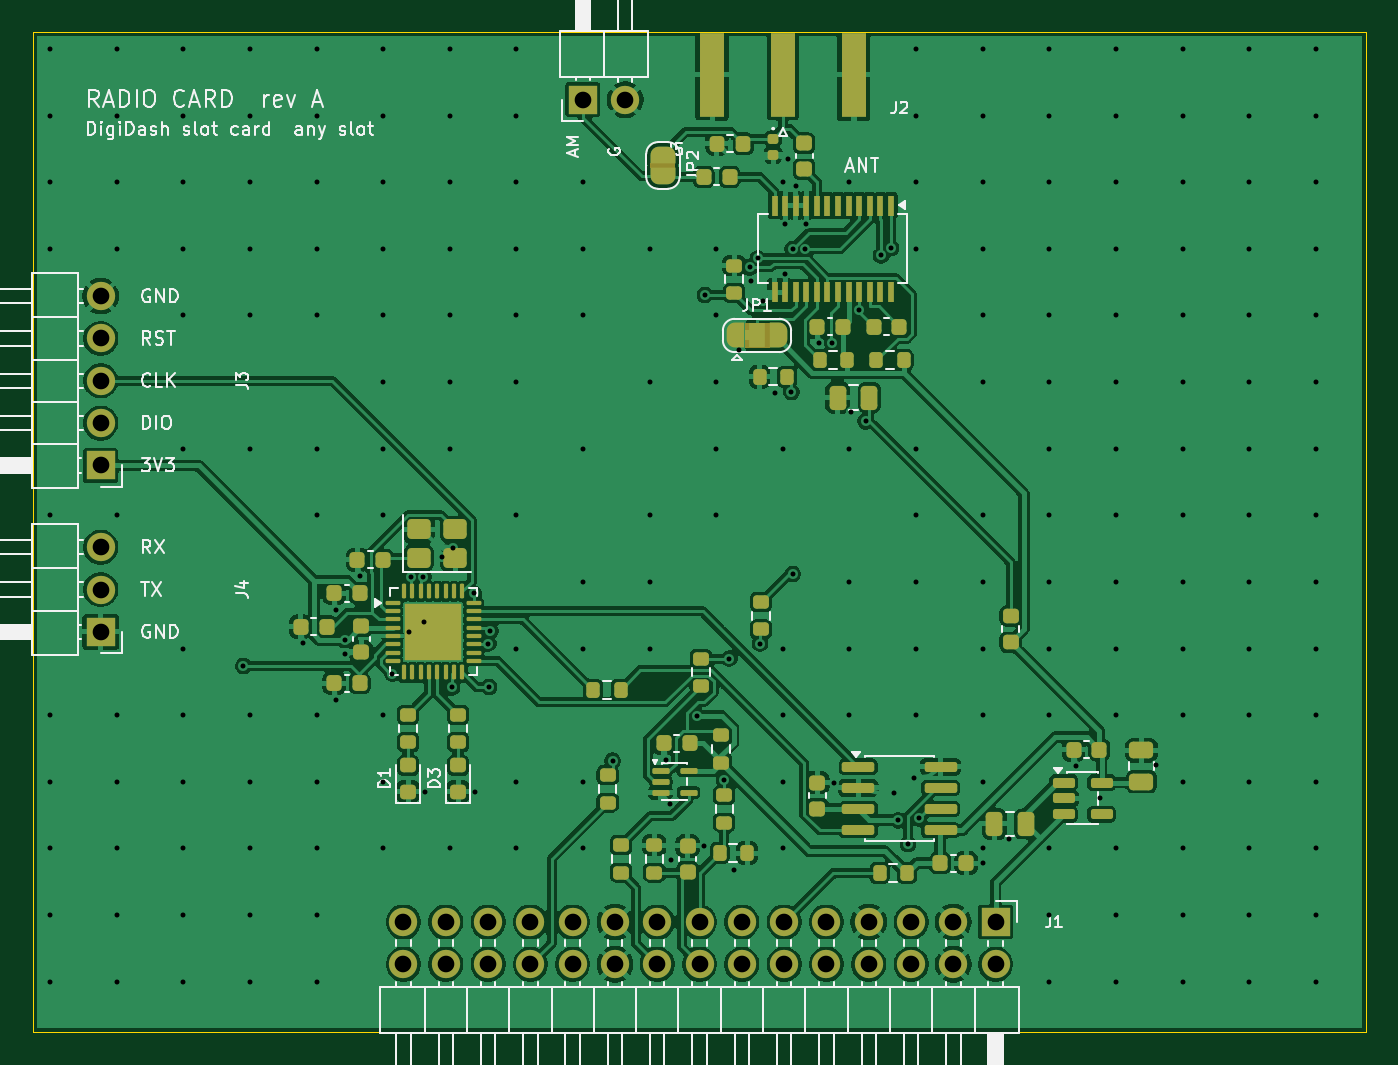
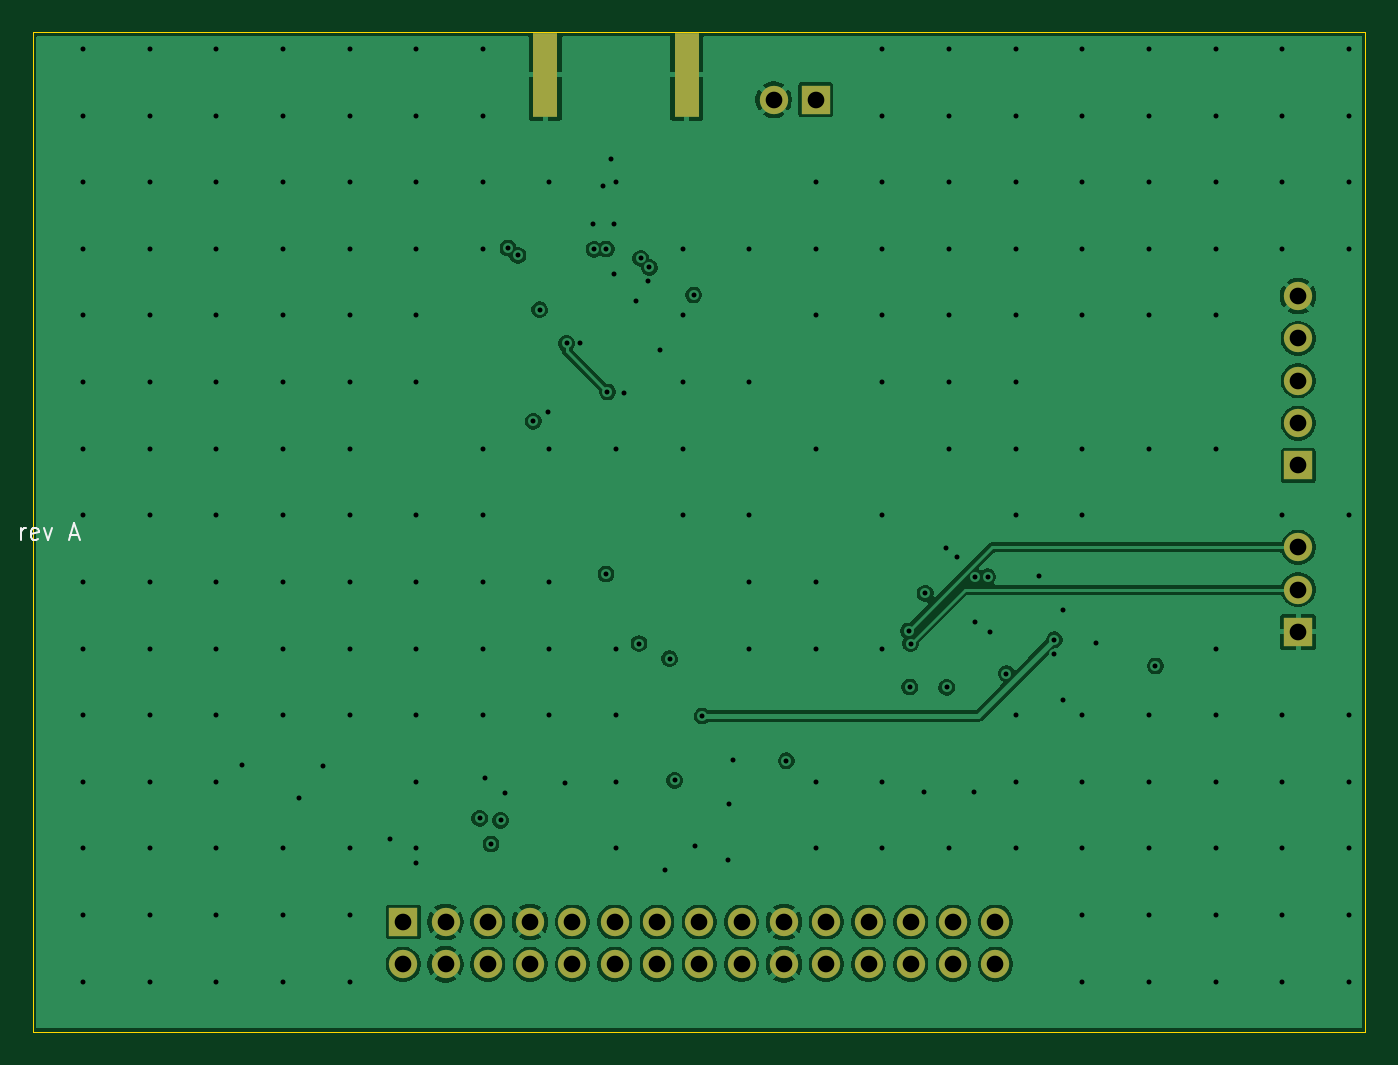
Circuit board: 11 layer files. Board 80.0 x 60.0 mm.
- bottom_copper: RadioCard-B_Cu.gbl (85634 bytes)
- bottom_mask: RadioCard-B_Mask.gbs (1592 bytes)
- paste: RadioCard-B_Paste.gbp (550 bytes)
- bottom_silk: RadioCard-B_Silkscreen.gbo (6502 bytes)
- outline: RadioCard-Edge_Cuts.gm1 (612 bytes)
- top_copper: RadioCard-F_Cu.gtl (227362 bytes)
- top_mask: RadioCard-F_Mask.gts (11281 bytes)
- paste: RadioCard-F_Paste.gtp (7974 bytes)
- top_silk: RadioCard-F_Silkscreen.gto (60835 bytes)
- drill: RadioCard-NPTH.drl (264 bytes)
- drill: RadioCard-PTH.drl (4012 bytes)

=== bottom_copper: RadioCard-B_Cu.gbl (85634 bytes, source omitted) ===
=== bottom_mask: RadioCard-B_Mask.gbs ===
%TF.GenerationSoftware,KiCad,Pcbnew,10.0.2*%
%TF.CreationDate,2026-10-02T14:15:19-04:00*%
%TF.ProjectId,RadioCard,52616469-6f43-4617-9264-2e6b69636164,rev?*%
%TF.SameCoordinates,Original*%
%TF.FileFunction,Soldermask,Bot*%
%TF.FilePolarity,Negative*%
%FSLAX46Y46*%
G04 Gerber Fmt 4.6, Leading zero omitted, Abs format (unit mm)*
G04 Created by KiCad (PCBNEW 10.0.2) date 2026-10-02 14:15:19*
%MOMM*%
%LPD*%
G01*
G04 APERTURE LIST*
%ADD10R,1.700000X1.700000*%
%ADD11C,1.700000*%
%ADD12R,1.500000X5.080000*%
G04 APERTURE END LIST*
D10*
%TO.C,J1*%
X57780000Y6580000D03*
D11*
X57780000Y4040000D03*
X55240000Y6580000D03*
X55240000Y4040000D03*
X52700000Y6580000D03*
X52700000Y4040000D03*
X50160000Y6580000D03*
X50160000Y4040000D03*
X47620000Y6580000D03*
X47620000Y4040000D03*
X45080000Y6580000D03*
X45080000Y4040000D03*
X42540000Y6580000D03*
X42540000Y4040000D03*
X40000000Y6580000D03*
X40000000Y4040000D03*
X37460000Y6580000D03*
X37460000Y4040000D03*
X34920000Y6580000D03*
X34920000Y4040000D03*
X32380000Y6580000D03*
X32380000Y4040000D03*
X29840000Y6580000D03*
X29840000Y4040000D03*
X27300000Y6580000D03*
X27300000Y4040000D03*
X24760000Y6580000D03*
X24760000Y4040000D03*
X22220000Y6580000D03*
X22220000Y4040000D03*
%TD*%
D10*
%TO.C,J5*%
X33000000Y55960000D03*
D11*
X35540000Y55960000D03*
%TD*%
D10*
%TO.C,J3*%
X4040000Y34000000D03*
D11*
X4040000Y36540000D03*
X4040000Y39080000D03*
X4040000Y41620000D03*
X4040000Y44160000D03*
%TD*%
D10*
%TO.C,J4*%
X4040000Y24000000D03*
D11*
X4040000Y26540000D03*
X4040000Y29080000D03*
%TD*%
D12*
%TO.C,J2*%
X40750000Y57460000D03*
X49250000Y57460000D03*
%TD*%
M02*

=== paste: RadioCard-B_Paste.gbp ===
%TF.GenerationSoftware,KiCad,Pcbnew,10.0.2*%
%TF.CreationDate,2026-10-02T14:15:19-04:00*%
%TF.ProjectId,RadioCard,52616469-6f43-4617-9264-2e6b69636164,rev?*%
%TF.SameCoordinates,Original*%
%TF.FileFunction,Paste,Bot*%
%TF.FilePolarity,Positive*%
%FSLAX46Y46*%
G04 Gerber Fmt 4.6, Leading zero omitted, Abs format (unit mm)*
G04 Created by KiCad (PCBNEW 10.0.2) date 2026-10-02 14:15:19*
%MOMM*%
%LPD*%
G01*
G04 APERTURE LIST*
%ADD10R,1.500000X5.080000*%
G04 APERTURE END LIST*
D10*
%TO.C,J2*%
X40750000Y57460000D03*
X49250000Y57460000D03*
%TD*%
M02*

=== bottom_silk: RadioCard-B_Silkscreen.gbo ===
%TF.GenerationSoftware,KiCad,Pcbnew,10.0.2*%
%TF.CreationDate,2026-10-02T14:15:19-04:00*%
%TF.ProjectId,RadioCard,52616469-6f43-4617-9264-2e6b69636164,rev?*%
%TF.SameCoordinates,Original*%
%TF.FileFunction,Legend,Bot*%
%TF.FilePolarity,Positive*%
%FSLAX46Y46*%
G04 Gerber Fmt 4.6, Leading zero omitted, Abs format (unit mm)*
G04 Created by KiCad (PCBNEW 10.0.2) date 2026-10-02 14:15:19*
%MOMM*%
%LPD*%
G01*
G04 APERTURE LIST*
%ADD10C,0.150000*%
%ADD11R,1.700000X1.700000*%
%ADD12C,1.700000*%
%ADD13R,1.500000X5.080000*%
G04 APERTURE END LIST*
D10*
X90670114Y29545181D02*
X91003447Y30021372D01*
X91241542Y29545181D02*
X91241542Y30545181D01*
X91241542Y30545181D02*
X90860590Y30545181D01*
X90860590Y30545181D02*
X90765352Y30497562D01*
X90765352Y30497562D02*
X90717733Y30449943D01*
X90717733Y30449943D02*
X90670114Y30354705D01*
X90670114Y30354705D02*
X90670114Y30211848D01*
X90670114Y30211848D02*
X90717733Y30116610D01*
X90717733Y30116610D02*
X90765352Y30068991D01*
X90765352Y30068991D02*
X90860590Y30021372D01*
X90860590Y30021372D02*
X91241542Y30021372D01*
X90289161Y29830896D02*
X89812971Y29830896D01*
X90384399Y29545181D02*
X90051066Y30545181D01*
X90051066Y30545181D02*
X89717733Y29545181D01*
X89384399Y29545181D02*
X89384399Y30545181D01*
X89384399Y30545181D02*
X89146304Y30545181D01*
X89146304Y30545181D02*
X89003447Y30497562D01*
X89003447Y30497562D02*
X88908209Y30402324D01*
X88908209Y30402324D02*
X88860590Y30307086D01*
X88860590Y30307086D02*
X88812971Y30116610D01*
X88812971Y30116610D02*
X88812971Y29973753D01*
X88812971Y29973753D02*
X88860590Y29783277D01*
X88860590Y29783277D02*
X88908209Y29688039D01*
X88908209Y29688039D02*
X89003447Y29592800D01*
X89003447Y29592800D02*
X89146304Y29545181D01*
X89146304Y29545181D02*
X89384399Y29545181D01*
X88384399Y29545181D02*
X88384399Y30545181D01*
X87717733Y30545181D02*
X87527257Y30545181D01*
X87527257Y30545181D02*
X87432019Y30497562D01*
X87432019Y30497562D02*
X87336781Y30402324D01*
X87336781Y30402324D02*
X87289162Y30211848D01*
X87289162Y30211848D02*
X87289162Y29878515D01*
X87289162Y29878515D02*
X87336781Y29688039D01*
X87336781Y29688039D02*
X87432019Y29592800D01*
X87432019Y29592800D02*
X87527257Y29545181D01*
X87527257Y29545181D02*
X87717733Y29545181D01*
X87717733Y29545181D02*
X87812971Y29592800D01*
X87812971Y29592800D02*
X87908209Y29688039D01*
X87908209Y29688039D02*
X87955828Y29878515D01*
X87955828Y29878515D02*
X87955828Y30211848D01*
X87955828Y30211848D02*
X87908209Y30402324D01*
X87908209Y30402324D02*
X87812971Y30497562D01*
X87812971Y30497562D02*
X87717733Y30545181D01*
X85527257Y29640420D02*
X85574876Y29592800D01*
X85574876Y29592800D02*
X85717733Y29545181D01*
X85717733Y29545181D02*
X85812971Y29545181D01*
X85812971Y29545181D02*
X85955828Y29592800D01*
X85955828Y29592800D02*
X86051066Y29688039D01*
X86051066Y29688039D02*
X86098685Y29783277D01*
X86098685Y29783277D02*
X86146304Y29973753D01*
X86146304Y29973753D02*
X86146304Y30116610D01*
X86146304Y30116610D02*
X86098685Y30307086D01*
X86098685Y30307086D02*
X86051066Y30402324D01*
X86051066Y30402324D02*
X85955828Y30497562D01*
X85955828Y30497562D02*
X85812971Y30545181D01*
X85812971Y30545181D02*
X85717733Y30545181D01*
X85717733Y30545181D02*
X85574876Y30497562D01*
X85574876Y30497562D02*
X85527257Y30449943D01*
X85146304Y29830896D02*
X84670114Y29830896D01*
X85241542Y29545181D02*
X84908209Y30545181D01*
X84908209Y30545181D02*
X84574876Y29545181D01*
X83670114Y29545181D02*
X84003447Y30021372D01*
X84241542Y29545181D02*
X84241542Y30545181D01*
X84241542Y30545181D02*
X83860590Y30545181D01*
X83860590Y30545181D02*
X83765352Y30497562D01*
X83765352Y30497562D02*
X83717733Y30449943D01*
X83717733Y30449943D02*
X83670114Y30354705D01*
X83670114Y30354705D02*
X83670114Y30211848D01*
X83670114Y30211848D02*
X83717733Y30116610D01*
X83717733Y30116610D02*
X83765352Y30068991D01*
X83765352Y30068991D02*
X83860590Y30021372D01*
X83860590Y30021372D02*
X84241542Y30021372D01*
X83241542Y29545181D02*
X83241542Y30545181D01*
X83241542Y30545181D02*
X83003447Y30545181D01*
X83003447Y30545181D02*
X82860590Y30497562D01*
X82860590Y30497562D02*
X82765352Y30402324D01*
X82765352Y30402324D02*
X82717733Y30307086D01*
X82717733Y30307086D02*
X82670114Y30116610D01*
X82670114Y30116610D02*
X82670114Y29973753D01*
X82670114Y29973753D02*
X82717733Y29783277D01*
X82717733Y29783277D02*
X82765352Y29688039D01*
X82765352Y29688039D02*
X82860590Y29592800D01*
X82860590Y29592800D02*
X83003447Y29545181D01*
X83003447Y29545181D02*
X83241542Y29545181D01*
X80717732Y29545181D02*
X80717732Y30211848D01*
X80717732Y30021372D02*
X80670113Y30116610D01*
X80670113Y30116610D02*
X80622494Y30164229D01*
X80622494Y30164229D02*
X80527256Y30211848D01*
X80527256Y30211848D02*
X80432018Y30211848D01*
X79717732Y29592800D02*
X79812970Y29545181D01*
X79812970Y29545181D02*
X80003446Y29545181D01*
X80003446Y29545181D02*
X80098684Y29592800D01*
X80098684Y29592800D02*
X80146303Y29688039D01*
X80146303Y29688039D02*
X80146303Y30068991D01*
X80146303Y30068991D02*
X80098684Y30164229D01*
X80098684Y30164229D02*
X80003446Y30211848D01*
X80003446Y30211848D02*
X79812970Y30211848D01*
X79812970Y30211848D02*
X79717732Y30164229D01*
X79717732Y30164229D02*
X79670113Y30068991D01*
X79670113Y30068991D02*
X79670113Y29973753D01*
X79670113Y29973753D02*
X80146303Y29878515D01*
X79336779Y30211848D02*
X79098684Y29545181D01*
X79098684Y29545181D02*
X78860589Y30211848D01*
X77765350Y29830896D02*
X77289160Y29830896D01*
X77860588Y29545181D02*
X77527255Y30545181D01*
X77527255Y30545181D02*
X77193922Y29545181D01*
%LPC*%
D11*
%TO.C,J1*%
X57780000Y6580000D03*
D12*
X57780000Y4040000D03*
X55240000Y6580000D03*
X55240000Y4040000D03*
X52700000Y6580000D03*
X52700000Y4040000D03*
X50160000Y6580000D03*
X50160000Y4040000D03*
X47620000Y6580000D03*
X47620000Y4040000D03*
X45080000Y6580000D03*
X45080000Y4040000D03*
X42540000Y6580000D03*
X42540000Y4040000D03*
X40000000Y6580000D03*
X40000000Y4040000D03*
X37460000Y6580000D03*
X37460000Y4040000D03*
X34920000Y6580000D03*
X34920000Y4040000D03*
X32380000Y6580000D03*
X32380000Y4040000D03*
X29840000Y6580000D03*
X29840000Y4040000D03*
X27300000Y6580000D03*
X27300000Y4040000D03*
X24760000Y6580000D03*
X24760000Y4040000D03*
X22220000Y6580000D03*
X22220000Y4040000D03*
%TD*%
D11*
%TO.C,J5*%
X33000000Y55960000D03*
D12*
X35540000Y55960000D03*
%TD*%
D11*
%TO.C,J3*%
X4040000Y34000000D03*
D12*
X4040000Y36540000D03*
X4040000Y39080000D03*
X4040000Y41620000D03*
X4040000Y44160000D03*
%TD*%
D11*
%TO.C,J4*%
X4040000Y24000000D03*
D12*
X4040000Y26540000D03*
X4040000Y29080000D03*
%TD*%
D13*
%TO.C,J2*%
X40750000Y57460000D03*
X49250000Y57460000D03*
%TD*%
%LPD*%
M02*

=== outline: RadioCard-Edge_Cuts.gm1 ===
%TF.GenerationSoftware,KiCad,Pcbnew,10.0.2*%
%TF.CreationDate,2026-10-02T14:15:19-04:00*%
%TF.ProjectId,RadioCard,52616469-6f43-4617-9264-2e6b69636164,rev?*%
%TF.SameCoordinates,Original*%
%TF.FileFunction,Profile,NP*%
%FSLAX46Y46*%
G04 Gerber Fmt 4.6, Leading zero omitted, Abs format (unit mm)*
G04 Created by KiCad (PCBNEW 10.0.2) date 2026-10-02 14:15:19*
%MOMM*%
%LPD*%
G01*
G04 APERTURE LIST*
%TA.AperFunction,Profile*%
%ADD10C,0.050000*%
%TD*%
G04 APERTURE END LIST*
D10*
X0Y60000000D02*
X80000000Y60000000D01*
X0Y0D02*
X0Y60000000D01*
X80000000Y60000000D02*
X80000000Y0D01*
X80000000Y0D02*
X0Y0D01*
M02*

=== top_copper: RadioCard-F_Cu.gtl (227362 bytes, source omitted) ===
=== top_mask: RadioCard-F_Mask.gts (11281 bytes, source omitted) ===
=== paste: RadioCard-F_Paste.gtp (7974 bytes, source omitted) ===
=== top_silk: RadioCard-F_Silkscreen.gto (60835 bytes, source omitted) ===
=== drill: RadioCard-NPTH.drl ===
M48
; DRILL file KiCad 10.0.2 date 2026-10-02T14:15:19
; FORMAT={-:-/ absolute / metric / decimal}
; #@! TF.CreationDate,2026-10-02T14:15:19-04:00
; #@! TF.GenerationSoftware,Kicad,Pcbnew,10.0.2
; #@! TF.FileFunction,NonPlated,1,4,NPTH
FMAT,2
METRIC
%
G90
G05
M30

=== drill: RadioCard-PTH.drl ===
M48
; DRILL file KiCad 10.0.2 date 2026-10-02T14:15:19
; FORMAT={-:-/ absolute / metric / decimal}
; #@! TF.CreationDate,2026-10-02T14:15:19-04:00
; #@! TF.GenerationSoftware,Kicad,Pcbnew,10.0.2
; #@! TF.FileFunction,Plated,1,4,PTH
FMAT,2
METRIC
; #@! TA.AperFunction,Plated,PTH,ViaDrill
T1C0.300
; #@! TA.AperFunction,Plated,PTH,ComponentDrill
T2C1.000
%
G90
G05
T1
X1.0Y59.0
X1.0Y55.0
X1.0Y51.0
X1.0Y47.0
X1.0Y31.0
X1.0Y19.0
X1.0Y15.0
X1.0Y11.0
X1.0Y7.0
X1.0Y3.0
X5.0Y59.0
X5.0Y55.0
X5.0Y51.0
X5.0Y47.0
X5.0Y31.0
X5.0Y19.0
X5.0Y15.0
X5.0Y11.0
X5.0Y7.0
X5.0Y3.0
X9.0Y59.0
X9.0Y55.0
X9.0Y51.0
X9.0Y47.0
X9.0Y43.0
X9.0Y35.0
X9.0Y23.0
X9.0Y19.0
X9.0Y15.0
X9.0Y11.0
X9.0Y7.0
X9.0Y3.0
X12.608Y21.956
X13.0Y59.0
X13.0Y55.0
X13.0Y51.0
X13.0Y47.0
X13.0Y43.0
X13.0Y35.0
X13.0Y19.0
X13.0Y15.0
X13.0Y11.0
X13.0Y7.0
X13.0Y3.0
X16.186Y23.329
X17.0Y59.0
X17.0Y55.0
X17.0Y51.0
X17.0Y47.0
X17.0Y43.0
X17.0Y35.0
X17.0Y31.0
X17.0Y19.0
X17.0Y15.0
X17.0Y11.0
X17.0Y7.0
X17.0Y3.0
X18.186Y25.329
X18.186Y19.929
X18.683Y23.526
X18.689Y22.664
X19.586Y27.329
X21.0Y59.0
X21.0Y55.0
X21.0Y51.0
X21.0Y47.0
X21.0Y43.0
X21.0Y39.0
X21.0Y35.0
X21.0Y31.0
X21.0Y19.0
X21.0Y15.0
X21.0Y11.0
X21.558Y21.495
X22.528Y24.009
X22.687Y27.317
X23.422Y27.314
X23.434Y24.566
X23.5Y14.412
X24.513Y28.524
X25.0Y59.0
X25.0Y55.0
X25.0Y51.0
X25.0Y47.0
X25.0Y43.0
X25.0Y39.0
X25.0Y35.0
X25.0Y11.0
X25.139Y20.671
X25.181Y29.012
X26.438Y26.312
X26.5Y14.412
X27.31Y23.298
X27.363Y20.697
X27.434Y24.062
X29.0Y59.0
X29.0Y55.0
X29.0Y51.0
X29.0Y47.0
X29.0Y43.0
X29.0Y39.0
X29.0Y31.0
X29.0Y23.0
X29.0Y15.0
X29.0Y11.0
X33.0Y51.0
X33.0Y47.0
X33.0Y43.0
X33.0Y35.0
X33.0Y27.0
X33.0Y23.0
X33.0Y15.0
X33.0Y11.0
X34.774Y16.258
X37.0Y47.0
X37.0Y39.0
X37.0Y31.0
X37.0Y27.0
X37.0Y23.0
X37.986Y16.329
X38.21Y13.636
X38.28Y10.295
X39.823Y18.954
X40.28Y11.145
X40.337Y44.238
X41.0Y47.0
X41.0Y43.0
X41.0Y39.0
X41.0Y35.0
X41.0Y31.0
X41.48Y15.079
X41.785Y22.395
X42.086Y9.729
X42.383Y40.931
X43.0Y45.886
X43.08Y45.095
X43.512Y46.423
X43.625Y23.303
X43.793Y43.852
X44.505Y38.32
X45.0Y51.0
X45.0Y35.0
X45.0Y23.0
X45.0Y19.0
X45.0Y15.0
X45.0Y11.0
X45.142Y48.5
X45.142Y45.5
X45.289Y52.412
X45.515Y38.401
X45.592Y47.001
X45.593Y27.482
X45.777Y50.8
X46.326Y46.974
X46.413Y48.5
X47.186Y41.329
X47.971Y41.32
X48.08Y14.945
X49.0Y51.0
X49.0Y35.0
X49.0Y27.0
X49.0Y23.0
X49.0Y19.0
X49.083Y37.178
X49.587Y43.35
X49.97Y36.648
X50.895Y46.607
X51.492Y47.054
X51.684Y14.312
X51.934Y12.688
X52.517Y11.268
X52.869Y15.239
X53.0Y59.0
X53.0Y55.0
X53.0Y51.0
X53.0Y47.0
X53.0Y35.0
X53.0Y31.0
X53.0Y27.0
X53.0Y23.0
X53.0Y19.0
X53.183Y12.806
X57.0Y59.0
X57.0Y55.0
X57.0Y51.0
X57.0Y47.0
X57.0Y43.0
X57.0Y39.0
X57.0Y31.0
X57.0Y27.0
X57.0Y23.0
X57.0Y19.0
X57.0Y15.0
X57.0Y11.0
X57.005Y10.12
X58.6Y11.57
X61.0Y59.0
X61.0Y55.0
X61.0Y51.0
X61.0Y47.0
X61.0Y43.0
X61.0Y39.0
X61.0Y35.0
X61.0Y31.0
X61.0Y27.0
X61.0Y23.0
X61.0Y19.0
X61.0Y11.0
X61.0Y7.0
X61.0Y3.0
X62.586Y15.929
X64.062Y14.0
X65.0Y59.0
X65.0Y55.0
X65.0Y51.0
X65.0Y47.0
X65.0Y43.0
X65.0Y39.0
X65.0Y35.0
X65.0Y31.0
X65.0Y27.0
X65.0Y23.0
X65.0Y19.0
X65.0Y11.0
X65.0Y7.0
X65.0Y3.0
X67.43Y16.0
X69.0Y59.0
X69.0Y55.0
X69.0Y51.0
X69.0Y47.0
X69.0Y43.0
X69.0Y39.0
X69.0Y35.0
X69.0Y31.0
X69.0Y27.0
X69.0Y23.0
X69.0Y19.0
X69.0Y15.0
X69.0Y11.0
X69.0Y7.0
X69.0Y3.0
X73.0Y59.0
X73.0Y55.0
X73.0Y51.0
X73.0Y47.0
X73.0Y43.0
X73.0Y39.0
X73.0Y35.0
X73.0Y31.0
X73.0Y27.0
X73.0Y23.0
X73.0Y19.0
X73.0Y15.0
X73.0Y11.0
X73.0Y7.0
X73.0Y3.0
X77.0Y59.0
X77.0Y55.0
X77.0Y51.0
X77.0Y47.0
X77.0Y43.0
X77.0Y39.0
X77.0Y35.0
X77.0Y31.0
X77.0Y27.0
X77.0Y23.0
X77.0Y19.0
X77.0Y15.0
X77.0Y11.0
X77.0Y7.0
X77.0Y3.0
T2
X4.04Y44.16
X4.04Y41.62
X4.04Y39.08
X4.04Y36.54
X4.04Y34.0
X4.04Y29.08
X4.04Y26.54
X4.04Y24.0
X22.22Y6.58
X22.22Y4.04
X24.76Y6.58
X24.76Y4.04
X27.3Y6.58
X27.3Y4.04
X29.84Y6.58
X29.84Y4.04
X32.38Y6.58
X32.38Y4.04
X33.0Y55.96
X34.92Y6.58
X34.92Y4.04
X35.54Y55.96
X37.46Y6.58
X37.46Y4.04
X40.0Y6.58
X40.0Y4.04
X42.54Y6.58
X42.54Y4.04
X45.08Y6.58
X45.08Y4.04
X47.62Y6.58
X47.62Y4.04
X50.16Y6.58
X50.16Y4.04
X52.7Y6.58
X52.7Y4.04
X55.24Y6.58
X55.24Y4.04
X57.78Y6.58
X57.78Y4.04
M30
